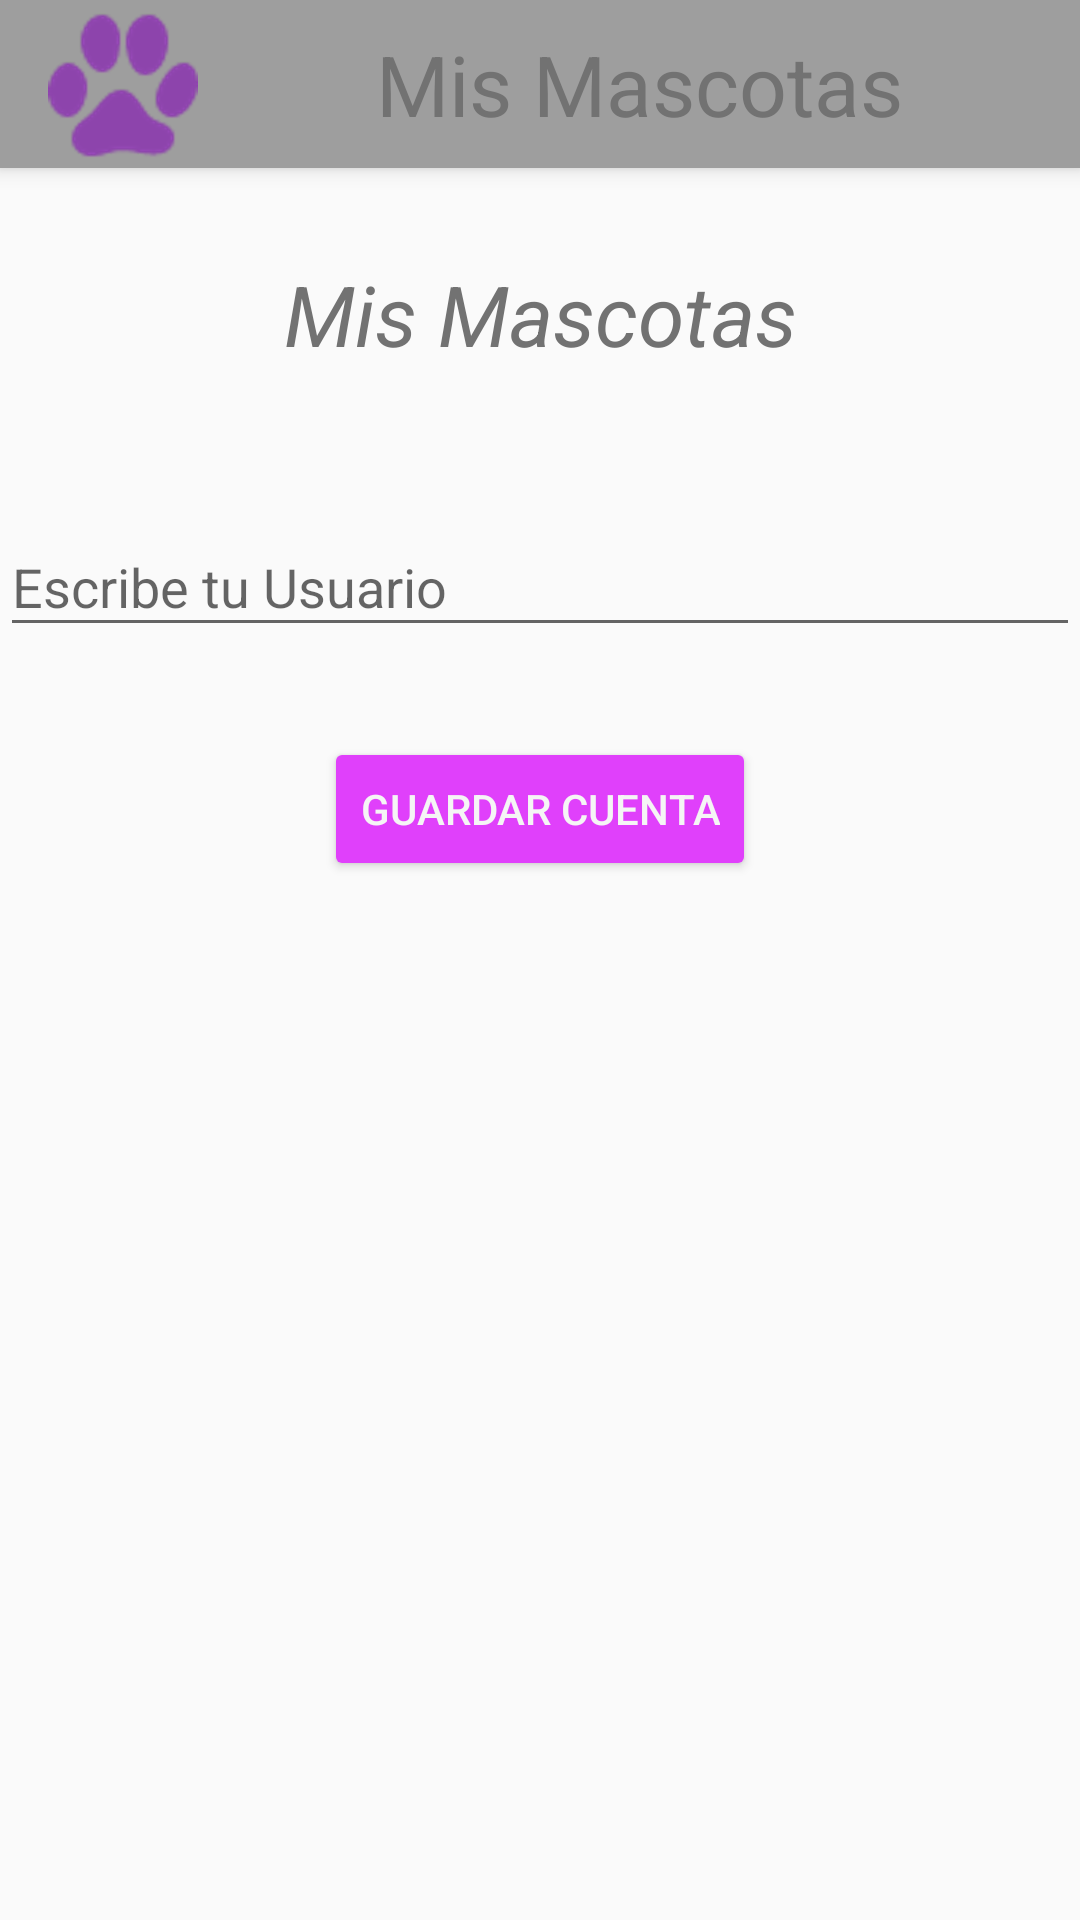

Write the Android layout XML for this screen, with the resource values it uses.
<!-- AndroidManifest.xml: application theme AppTheme -->
<!-- res/layout/activity_config.xml -->
<?xml version="1.0" encoding="utf-8"?>
<RelativeLayout xmlns:android="http://schemas.android.com/apk/res/android"
    xmlns:tools="http://schemas.android.com/tools"
    android:layout_width="match_parent"
    android:layout_height="match_parent"
    tools:context="mx.example.mascotasws.ConfigActivity">
    <include
        android:id="@+id/myActionBar"
        layout="@layout/actionbar"
        >
    </include>

    <TextView
        android:id="@+id/titulo"
        android:layout_width="match_parent"
        android:layout_height="wrap_content"
        android:text="@string/titulo"
        style="@style/MiTexto"
        android:gravity="center"
        android:layout_below="@+id/myActionBar"
        android:layout_centerVertical="true"
        android:layout_alignParentLeft="true"
        android:layout_alignParentStart="true"
        android:layout_marginTop="@dimen/espacio_texto"
        />



    <android.support.design.widget.TextInputLayout
        android:id="@+id/layoutUsuario"
        android:layout_width="match_parent"
        android:layout_height="wrap_content"
        android:layout_below="@+id/titulo"
        android:layout_alignParentLeft="true"
        android:layout_alignParentStart="true"
        android:layout_marginTop="40dp">

        <android.support.design.widget.TextInputEditText
            android:id="@+id/tieUsuario"
            android:layout_width="match_parent"
            android:layout_height="wrap_content"
            android:hint="@string/usuario"/>
    </android.support.design.widget.TextInputLayout>

    <Button
        android:id="@+id/btnGuardar"
        android:layout_width="wrap_content"
        android:layout_height="wrap_content"
        android:text="@string/btnGuardar"
        android:theme="@style/MiBotonRaised"
        android:layout_below="@+id/layoutUsuario"
        android:layout_centerHorizontal="true"
        android:layout_marginTop="@dimen/espacio_texto"
        android:onClick="generarArchivo"
        />



</RelativeLayout>
<!-- res/layout/actionbar.xml (included above) -->
<?xml version="1.0" encoding="utf-8"?>
<android.support.v7.widget.Toolbar
    xmlns:android="http://schemas.android.com/apk/res/android"
    xmlns:app="http://schemas.android.com/apk/res-auto"
    android:layout_height="?attr/actionBarSize"
    android:layout_width="match_parent"
    android:background="@color/colorPrimary"
    android:elevation="@dimen/elevacion_actionbar"
    android:theme="@style/ThemeOverlay.AppCompat.ActionBar"
    app:popupTheme="@style/ThemeOverlay.AppCompat.Light"
    app:layout_scrollFlags="scroll|enterAlways"
    >
    <ImageView
        android:layout_width="wrap_content"
        android:layout_height="wrap_content"
        android:src="@drawable/footprint"/>

    <TextView
        android:layout_width="match_parent"
        android:layout_height="match_parent"
        android:text="@string/titulo"
        android:gravity="center"

        android:textColor="@color/secondaryText"
        android:textSize="@dimen/texto_name" />

</android.support.v7.widget.Toolbar>
<!-- resources referenced by this layout -->
<resources>
  <color name="colorPrimary">#9E9E9E</color>
  <color name="secondaryText">#727272</color>
  <dimen name="elevacion_actionbar">4dp</dimen>
  <dimen name="espacio_texto">30dp</dimen>
  <dimen name="texto_name">28sp</dimen>
  <!-- drawable footprint: png bitmap (drawable-hdpi, 6070 bytes) -->
  <string name="btnGuardar">Guardar Cuenta</string>
  <string name="titulo">Mis Mascotas</string>
  <string name="usuario">Escribe tu Usuario</string>
  <style name="MiBotonRaised" parent="Theme.AppCompat.Light">
          <item name="colorButtonNormal">@color/colorAccent</item>
          <item name="colorControlHighlight">@color/colorPrimaryLight</item>
          <item name="android:textColor">@color/PrimaryText</item>
      </style>
  <style name="MiTexto" parent="Theme.AppCompat.Light">
          <item name="android:textColor">@color/secondaryText</item>
          <item name="android:textSize">@dimen/texto_size</item>
          <item name="android:textStyle">italic</item>
      </style>
  <style name="AppTheme" parent="Theme.AppCompat.Light.NoActionBar">
          
          <item name="colorPrimary">@color/colorPrimary</item>
          <item name="colorPrimaryDark">@color/colorPrimaryDark</item>
          <item name="colorAccent">@color/colorAccent</item>
      </style>
  <color name="colorAccent">#E040FB</color>
  <color name="colorPrimaryLight">#F5F5F5</color>
  <color name="PrimaryText">#F5F5F5</color>
  <dimen name="texto_size">28sp</dimen>
  <color name="colorPrimaryDark">#616161</color>
</resources>
